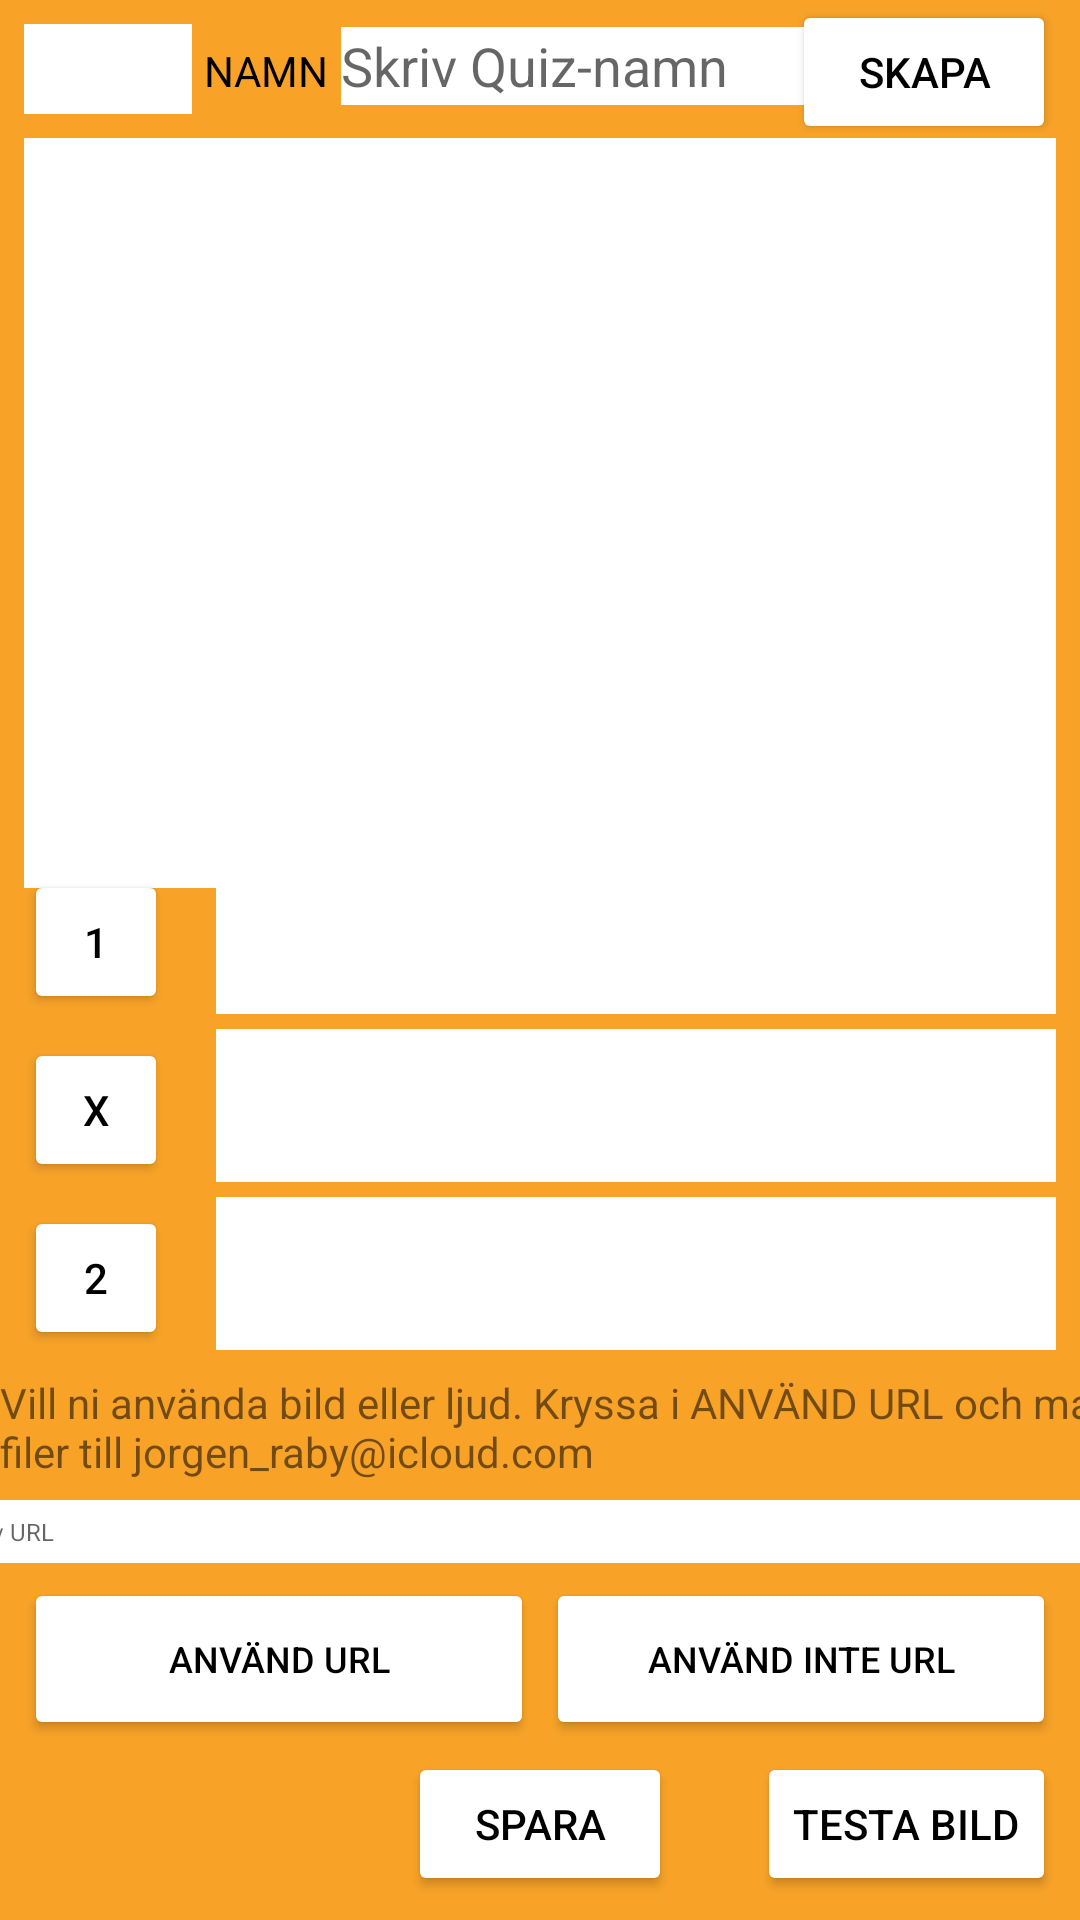

Write the Android layout XML for this screen, with the resource values it uses.
<!-- AndroidManifest.xml: application theme Theme.LommaQuiz -->
<!-- res/layout/activity_create_quiz.xml -->
<?xml version="1.0" encoding="utf-8"?>
<androidx.constraintlayout.widget.ConstraintLayout xmlns:android="http://schemas.android.com/apk/res/android"
    xmlns:app="http://schemas.android.com/apk/res-auto"
    xmlns:tools="http://schemas.android.com/tools"
    android:layout_width="match_parent"
    android:layout_height="match_parent"
    android:background="@color/orange"
    tools:context=".CreateQuiz">

    <TextView
        android:id="@+id/createQuizQuestionNbrTV"
        android:layout_width="56dp"
        android:layout_height="30dp"
        android:layout_marginStart="8dp"
        android:layout_marginTop="8dp"
        android:background="@color/white"
        android:textColor="@color/black"
        app:layout_constraintStart_toStartOf="parent"
        app:layout_constraintTop_toTopOf="parent" />

    <EditText
        android:id="@+id/questionTVSave"
        android:layout_width="0dp"
        android:layout_height="250dp"
        android:layout_marginStart="8dp"
        android:layout_marginTop="8dp"
        android:layout_marginEnd="8dp"
        android:background="@color/white"
        android:ems="10"
        android:inputType="textPersonName"
        android:textColor="@color/black"
        app:layout_constraintEnd_toEndOf="parent"
        app:layout_constraintStart_toStartOf="parent"
        app:layout_constraintTop_toBottomOf="@+id/createQuizQuestionNbrTV" />

    <Button
        android:id="@+id/createQuizAnswerBtn1"
        android:layout_width="48dp"
        android:layout_height="48dp"
        android:layout_marginStart="8dp"
        android:layout_marginBottom="8dp"
        android:backgroundTint="@color/white"
        android:insetTop="0dp"
        android:insetBottom="0dp"
        android:text="1"
        android:textColor="@color/black"
        app:cornerRadius="10dp"
        app:layout_constraintBottom_toTopOf="@+id/createQuizAnswerBtn2"
        app:layout_constraintStart_toStartOf="parent" />

    <Button
        android:id="@+id/createQuizAnswerBtn2"
        android:layout_width="48dp"
        android:layout_height="48dp"
        android:layout_marginStart="8dp"
        android:layout_marginBottom="8dp"
        android:backgroundTint="@color/white"
        android:insetTop="0dp"
        android:insetBottom="0dp"
        android:text="X"
        android:textColor="@color/black"
        app:cornerRadius="10dp"
        app:layout_constraintBottom_toTopOf="@+id/createQuizAnswerBtn3"
        app:layout_constraintStart_toStartOf="parent" />

    <Button
        android:id="@+id/createQuizAnswerBtn3"
        android:layout_width="48dp"
        android:layout_height="48dp"
        android:layout_marginStart="8dp"
        android:layout_marginBottom="8dp"
        android:backgroundTint="@color/white"
        android:insetTop="0dp"
        android:insetBottom="0dp"
        android:text="2"
        android:textColor="@color/black"
        app:cornerRadius="10dp"
        app:layout_constraintBottom_toTopOf="@+id/textView19"
        app:layout_constraintStart_toStartOf="parent" />

    <EditText
        android:id="@+id/createQuizAnswerTV1"
        android:layout_width="280dp"
        android:layout_height="51dp"
        android:layout_marginEnd="8dp"
        android:layout_marginBottom="5dp"
        android:background="@color/white"
        android:ems="10"
        android:inputType="textPersonName"
        android:textColor="@color/black"
        app:layout_constraintBottom_toTopOf="@+id/createQuizAnswerTV2"
        app:layout_constraintEnd_toEndOf="parent" />

    <EditText
        android:id="@+id/createQuizAnswerTV2"
        android:layout_width="280dp"
        android:layout_height="51dp"
        android:layout_marginEnd="8dp"
        android:layout_marginBottom="5dp"
        android:background="@color/white"
        android:ems="10"
        android:inputType="textPersonName"
        android:textColor="@color/black"
        app:layout_constraintBottom_toTopOf="@+id/createQuizAnswerTV3"
        app:layout_constraintEnd_toEndOf="parent" />

    <EditText
        android:id="@+id/createQuizAnswerTV3"
        android:layout_width="280dp"
        android:layout_height="51dp"
        android:layout_marginEnd="8dp"
        android:layout_marginBottom="8dp"
        android:background="@color/white"
        android:ems="10"
        android:inputType="textPersonName"
        android:textColor="@color/black"
        app:layout_constraintBottom_toTopOf="@+id/textView19"
        app:layout_constraintEnd_toEndOf="parent" />

    <EditText
        android:id="@+id/createQuizAnswerTVURL"
        android:layout_width="393dp"
        android:layout_height="21dp"
        android:layout_marginStart="8dp"
        android:layout_marginEnd="8dp"
        android:layout_marginBottom="5dp"
        android:background="@color/white"
        android:ems="10"
        android:hint="Skriv URL"
        android:inputType="textPersonName"
        android:textColor="@color/black"
        android:textSize="8sp"
        app:layout_constraintBottom_toTopOf="@+id/createQuizUseURLBtn"
        app:layout_constraintEnd_toEndOf="parent"
        app:layout_constraintStart_toStartOf="parent" />

    <Button
        android:id="@+id/createQuizUseURLBtn"
        android:layout_width="170dp"
        android:layout_height="54dp"
        android:layout_marginStart="8dp"
        android:layout_marginBottom="4dp"
        android:backgroundTint="@color/white"
        android:text="Använd URL"
        android:textColor="@color/black"
        android:textSize="12sp"
        app:cornerRadius="20dp"
        app:layout_constraintBottom_toTopOf="@+id/saveQuestionBtn"
        app:layout_constraintStart_toStartOf="parent" />

    <Button
        android:id="@+id/createQuizNotUseURLBtn"
        android:layout_width="170dp"
        android:layout_height="54dp"
        android:layout_marginEnd="8dp"
        android:layout_marginBottom="4dp"
        android:backgroundTint="@color/white"
        android:text="Använd inte URL"
        android:textColor="@color/black"
        android:textSize="12sp"
        app:cornerRadius="20dp"
        app:layout_constraintBottom_toTopOf="@+id/saveQuestionBtn"
        app:layout_constraintEnd_toEndOf="parent" />

    <Button
        android:id="@+id/saveQuestionBtn"
        android:layout_width="wrap_content"
        android:layout_height="wrap_content"
        android:layout_marginStart="16dp"
        android:layout_marginEnd="16dp"
        android:layout_marginBottom="8dp"
        android:backgroundTint="@color/white"
        android:text="spara"
        android:textColor="@color/black"
        app:cornerRadius="20dp"
        app:layout_constraintBottom_toBottomOf="parent"
        app:layout_constraintEnd_toEndOf="parent"
        app:layout_constraintStart_toStartOf="parent" />

    <Button
        android:id="@+id/seeImageBtn"
        android:layout_width="wrap_content"
        android:layout_height="wrap_content"
        android:layout_marginEnd="8dp"
        android:layout_marginBottom="8dp"
        android:backgroundTint="@color/white"
        android:text="testa bild"
        android:textColor="@color/black"
        app:cornerRadius="20dp"
        app:layout_constraintBottom_toBottomOf="parent"
        app:layout_constraintEnd_toEndOf="parent" />

    <TextView
        android:id="@+id/textView17"
        android:layout_width="wrap_content"
        android:layout_height="wrap_content"
        android:layout_marginStart="4dp"
        android:layout_marginTop="14dp"
        android:layout_marginEnd="16dp"
        android:background="@color/orange"
        android:text="NAMN"
        android:textColor="@color/black"
        app:layout_constraintEnd_toStartOf="@+id/quizNameET"
        app:layout_constraintStart_toEndOf="@+id/createQuizQuestionNbrTV"
        app:layout_constraintTop_toTopOf="parent" />

    <EditText
        android:id="@+id/quizNameET"
        android:layout_width="182dp"
        android:layout_height="26dp"
        android:layout_marginStart="4dp"
        android:layout_marginTop="9dp"
        android:background="@color/white"
        android:ems="10"
        android:hint="Skriv Quiz-namn"
        android:inputType="textPersonName"
        app:layout_constraintStart_toEndOf="@+id/textView17"
        app:layout_constraintTop_toTopOf="parent" />

    <Button
        android:id="@+id/createNewQuizBtn"
        android:layout_width="wrap_content"
        android:layout_height="wrap_content"
        android:layout_marginEnd="8dp"
        android:backgroundTint="@color/white"
        android:text="skapa"
        android:textColor="@color/black"
        app:cornerRadius="20dp"
        app:layout_constraintEnd_toEndOf="parent" />

    <TextView
        android:id="@+id/textView19"
        android:layout_width="397dp"
        android:layout_height="36dp"
        android:layout_marginBottom="6dp"
        android:text="Vill ni använda bild eller ljud. Kryssa i ANVÄND URL och maila filer till jorgen_raby@icloud.com"
        app:layout_constraintBottom_toTopOf="@+id/createQuizAnswerTVURL"
        tools:layout_editor_absoluteX="9dp" />

</androidx.constraintlayout.widget.ConstraintLayout>
<!-- resources referenced by this layout -->
<resources>
  <color name="black">#FF000000</color>
  <color name="orange">#FFF8A328</color>
  <color name="white">#FFFFFFFF</color>
  <style name="Theme.LommaQuiz" parent="Theme.MaterialComponents.DayNight.NoActionBar">
          
          <item name="colorPrimary">@color/purple_500</item>
          <item name="colorPrimaryVariant">@color/purple_700</item>
          <item name="colorOnPrimary">@color/white</item>
          
          <item name="colorSecondary">@color/teal_200</item>
          <item name="colorSecondaryVariant">@color/teal_700</item>
          <item name="colorOnSecondary">@color/black</item>
          
          <item name="android:statusBarColor" tools:targetApi="l">?attr/colorPrimaryVariant</item>
          
      </style>
  <color name="purple_500">#FF6200EE</color>
  <color name="purple_700">#FF3700B3</color>
  <color name="teal_200">#FF03DAC5</color>
  <color name="teal_700">#FF018786</color>
</resources>
